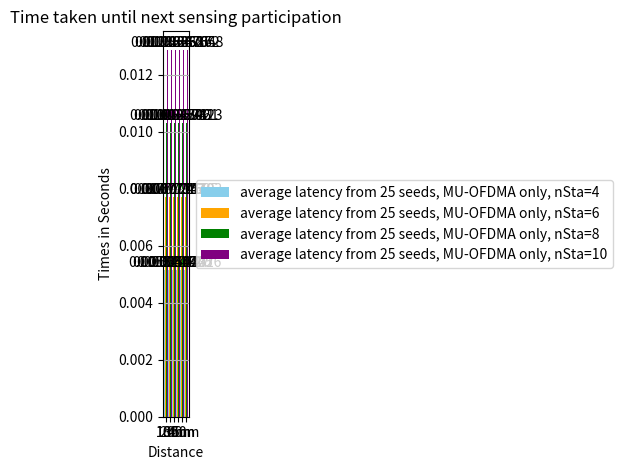

This chart was generated by the following Python code:

# importing the required module
import matplotlib.pyplot as plt
import numpy as np
 
# # x axis values
# x = [0,6,8,10]
# # corresponding y axis values
# y = [0, 0.000411, 0.001943, 0.002655]
 
# # plotting the points 
# plt.plot(x, y)
 
# # naming the x axis
# plt.xlabel('x - axis')
# # naming the y axis
# plt.ylabel('y - axis')
 
# # giving a title to my graph
# plt.title('My first graph!')
 
# # function to show the plot
# plt.show()

# Sample data
categories = ['1m', '10m', '20m', '30m', '40m', '50m']
show_values2 = True
# values with MU OFDMA
values = [0.00514011, 0.00514074, 0.00514127, 0.00514202, 0.00514250, 0.00514316]
values2 = [0.00771245, 0.00771341, 0.00771420, 0.00771549, 0.00771625, 0.00771703]
values3 = [0.01028454, 0.01028594, 0.01028702, 0.01028781, 0.01028961, 0.01029123]
values4 = [0.01286282, 0.01286476, 0.01286617, 0.01286765, 0.01286862, 0.01287048]

values_microsec = values
# values_microsec = [x * 1e3 for x in values]
# values_microsec = [round(num, 2) for num in values_microsec]

# values without MU OFDMA
# values2 = [0.4096, 0.6144, 0.8192, 1.024]
# values_microsec2 = values2
# values_microsec2 = [x * 1e3 for x in values2]
# values_microsec2 = [round(num, 2) for num in values_microsec2]

# Width of each bar
bar_width = 0.25
spacing = 0.2  # Spacing between groups of bars

# Set position of bars on X axis
r1 = np.arange(len(categories)) * (4 * bar_width + spacing)
r2 = [x + bar_width for x in r1]
r3 = [x + bar_width for x in r2]
r4 = [x + bar_width for x in r3]

# Plotting the bar chart
if(show_values2):  
    bars1 = plt.bar(r1, values, color='skyblue', width=bar_width, label='average latency from 25 seeds, MU-OFDMA only, nSta=4')
    bars2 = plt.bar(r2, values2, color='orange', width=bar_width, label='average latency from 25 seeds, MU-OFDMA only, nSta=6')
    bars3 = plt.bar(r3, values3, color='green', width=bar_width, label='average latency from 25 seeds, MU-OFDMA only, nSta=8')
    bars4 = plt.bar(r4, values4, color='purple', width=bar_width, label='average latency from 25 seeds, MU-OFDMA only, nSta=10')
else:
    bars1 = plt.bar(categories, values_microsec, color='skyblue', width=bar_width, label='average latency from 25 seeds, MU-OFDMA only, nSta=4')

# Adding labels and title
plt.xlabel('Distance')
plt.ylabel('Times in Seconds') 
plt.title('Time taken until next sensing participation')
if(show_values2): plt.xticks([r + 1.5 * bar_width for r in r1], categories)

# Rotating x-axis labels if needed
plt.xticks(rotation=0)  # Adjust angle as needed

for bar, values in zip(bars1, values):
    plt.text(bar.get_x() + bar.get_width() / 2, bar.get_height(), str(values),
             ha='center', va='bottom')
             
if(show_values2): 
    for bar, values2 in zip(bars2, values2):
        plt.text(bar.get_x() + bar.get_width() / 2, bar.get_height(), str(values2),
             ha='center', va='bottom')
    for bar, values3 in zip(bars3, values3):
        plt.text(bar.get_x() + bar.get_width() / 2, bar.get_height(), str(values3),
             ha='center', va='bottom')
    for bar, values4 in zip(bars4, values4):
        plt.text(bar.get_x() + bar.get_width() / 2, bar.get_height(), str(values4),
             ha='center', va='bottom')

# Displaying the plot
# plt.ylim(min(values)-1e-6, max(values)+1e-6)
plt.legend()
plt.grid(axis='y')  # Optionally add gridlines
plt.legend(loc='center left', bbox_to_anchor=(1, 0.5))

# Manually adjust subplot parameters to ensure legend is not cropped
plt.subplots_adjust(right=0.75)
plt.tight_layout(rect=[0, 0, 0.85, 1])  # Adjust layout to prevent clipping of labels
plt.show()
